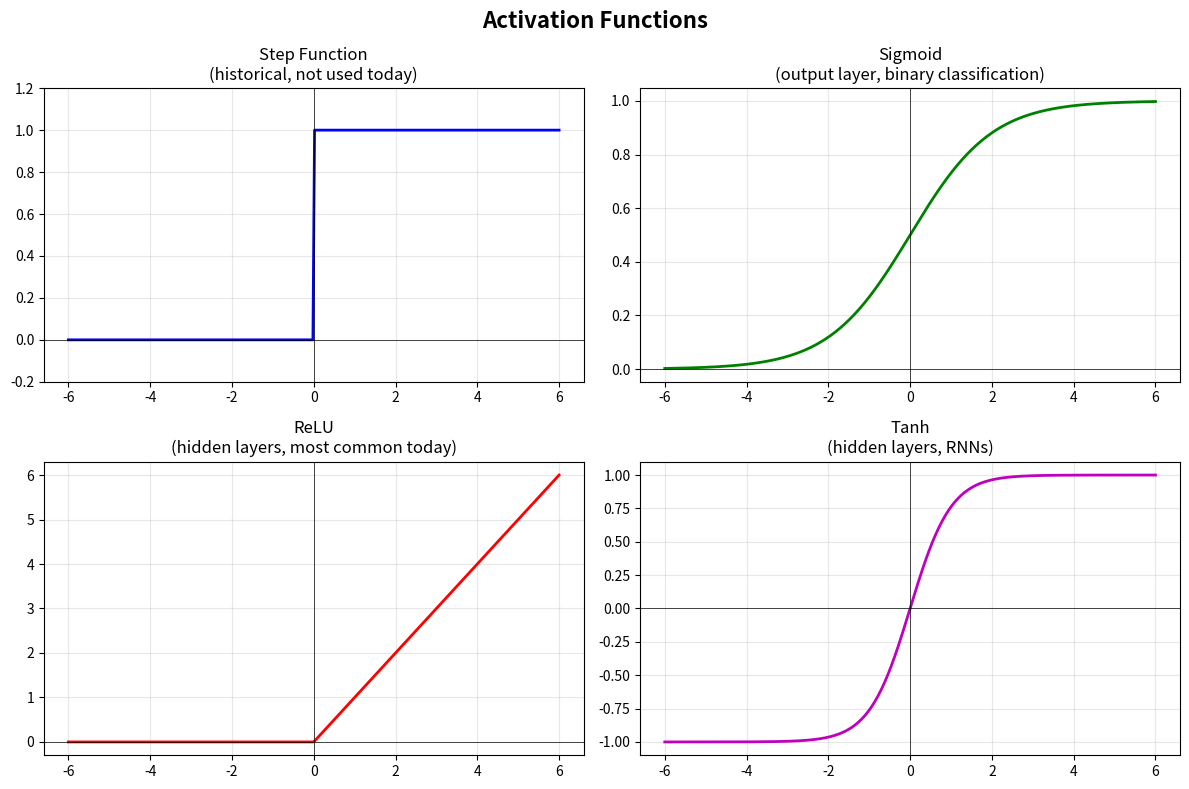

Write the Python code that produced this figure.
import numpy as np
import matplotlib.pyplot as plt

# Create a range of inputs from -6 to +6
x = np.linspace(-6, 6, 300)

# --- Define each activation function ---

def step_function(x):
    # If x >= 0, return 1. Else return 0.
    return np.where(x >= 0, 1, 0)

def sigmoid(x):
    # Squashes everything between 0 and 1
    return 1 / (1 + np.exp(-x))

def relu(x):
    # Maximum of 0 and x. Negatives become 0.
    return np.maximum(0, x)

def tanh(x):
    # Like sigmoid but squashes between -1 and +1
    # Better than sigmoid for hidden layers (centered at 0)
    return np.tanh(x)

# --- Plot them all ---
fig, axes = plt.subplots(2, 2, figsize=(12, 8))
fig.suptitle('Activation Functions', fontsize=16, fontweight='bold')

# Step Function
axes[0,0].plot(x, step_function(x), 'b-', linewidth=2)
axes[0,0].set_title('Step Function\n(historical, not used today)')
axes[0,0].axhline(y=0, color='k', linewidth=0.5)
axes[0,0].axvline(x=0, color='k', linewidth=0.5)
axes[0,0].set_ylim(-0.2, 1.2)
axes[0,0].grid(True, alpha=0.3)

# Sigmoid
axes[0,1].plot(x, sigmoid(x), 'g-', linewidth=2)
axes[0,1].set_title('Sigmoid\n(output layer, binary classification)')
axes[0,1].axhline(y=0, color='k', linewidth=0.5)
axes[0,1].axvline(x=0, color='k', linewidth=0.5)
axes[0,1].grid(True, alpha=0.3)

# ReLU
axes[1,0].plot(x, relu(x), 'r-', linewidth=2)
axes[1,0].set_title('ReLU\n(hidden layers, most common today)')
axes[1,0].axhline(y=0, color='k', linewidth=0.5)
axes[1,0].axvline(x=0, color='k', linewidth=0.5)
axes[1,0].grid(True, alpha=0.3)

# Tanh
axes[1,1].plot(x, tanh(x), 'm-', linewidth=2)
axes[1,1].set_title('Tanh\n(hidden layers, RNNs)')
axes[1,1].axhline(y=0, color='k', linewidth=0.5)
axes[1,1].axvline(x=0, color='k', linewidth=0.5)
axes[1,1].grid(True, alpha=0.3)

plt.tight_layout()
plt.savefig('activation_functions.png', dpi=150, bbox_inches='tight')
plt.show()
print("Graph saved as activation_functions.png")
